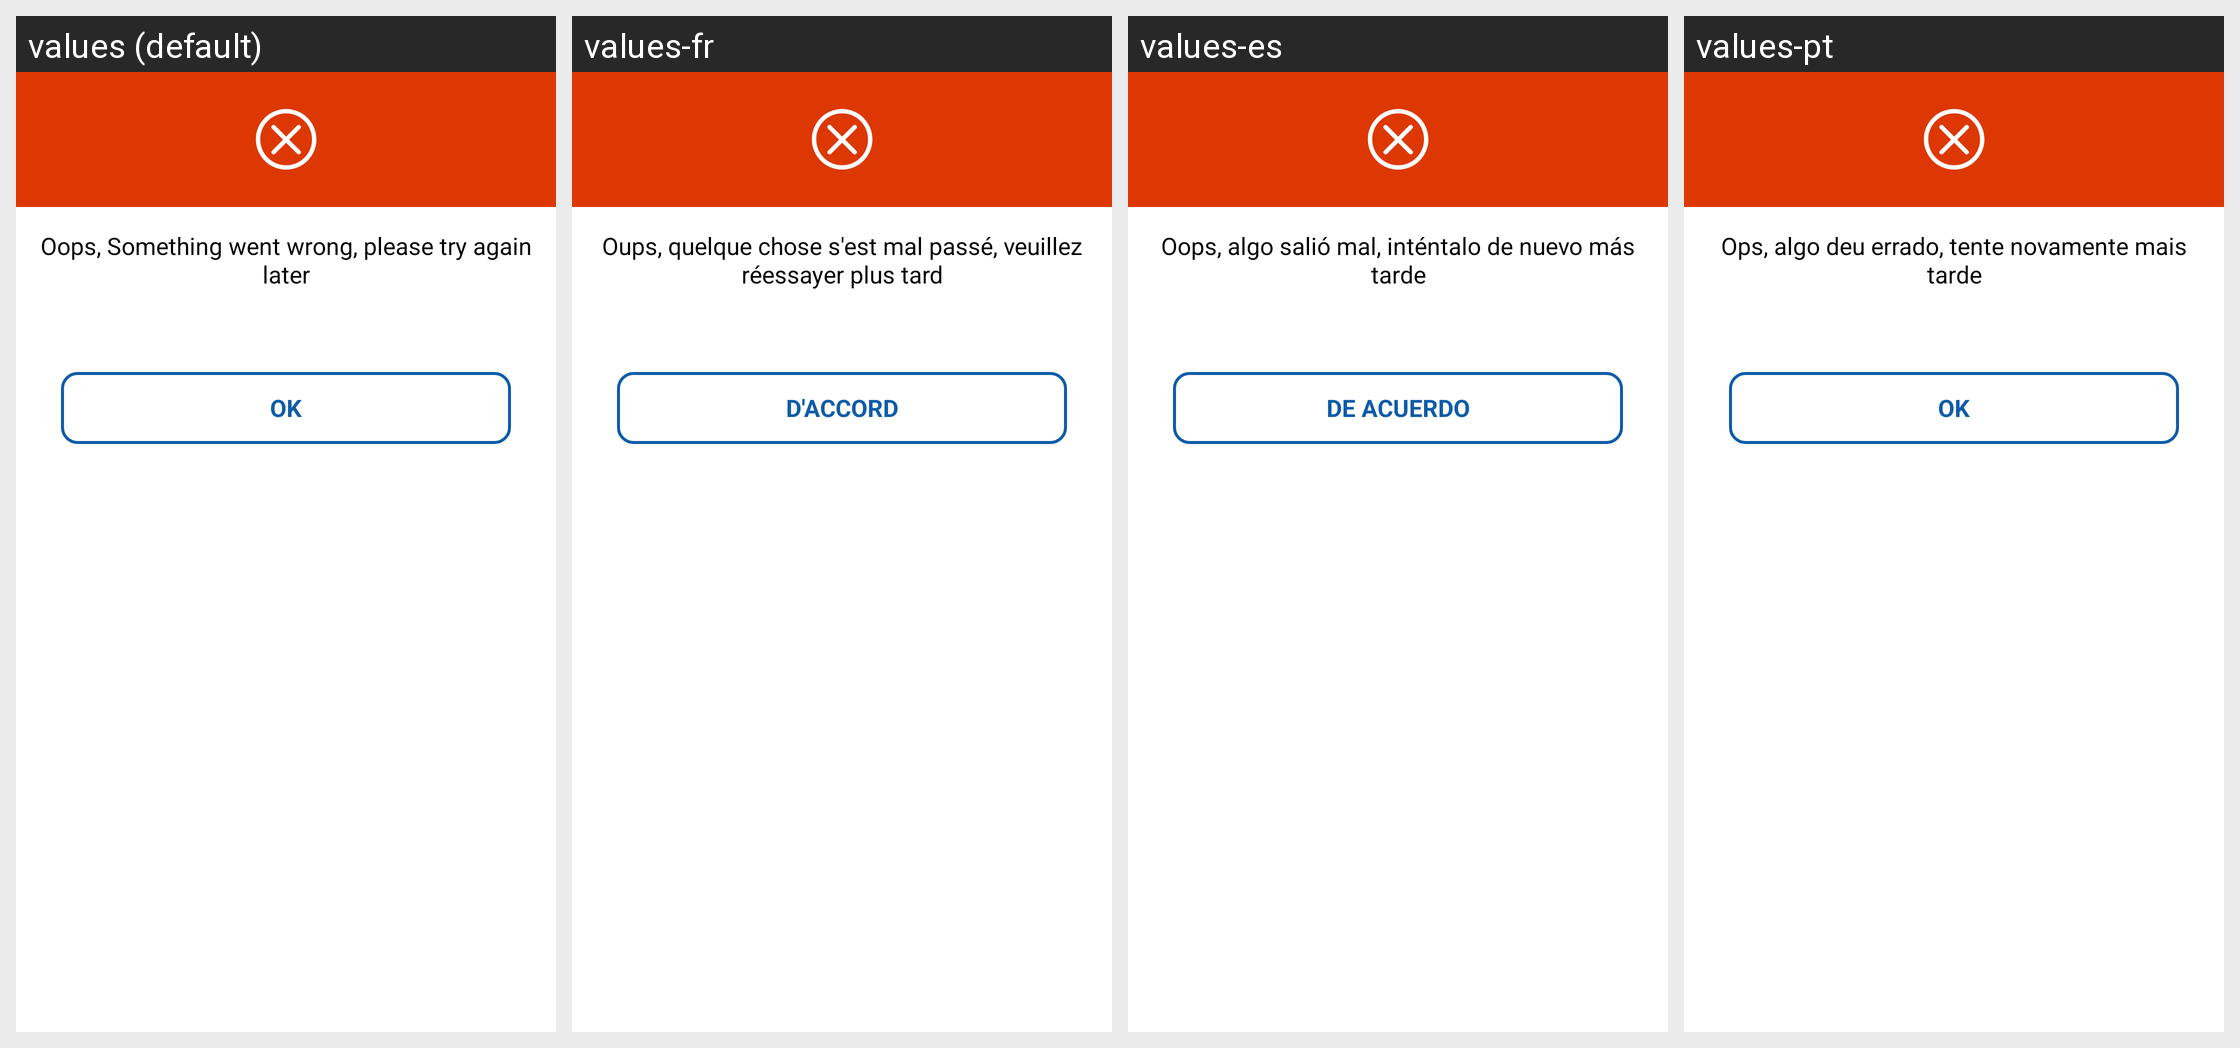

The same Android screen rendered under several of its app's locales, left to right. List the strings drawn on it with the default value and each locale's translation.
Android screen res/layout/dialog_server_error.xml rendered under 4 locales, left to right: values (default), values-fr, values-es, values-pt. Device: Nexus 5 (rendered at 1080×1920; each locale shown at half size, 540×960, under a caption strip naming it); theme Theme.BankingApp.
Other locales in the repository, not shown: values-ar, values-de, values-hi, values-it, values-ja, values-nl, values-ru.
Strings drawn on this screen, with the default value and each locale's value (text and hints the layout hard-codes, and strings that could not be matched under every locale, appear in the picture but are not listed):

str_server_error
  values: Oops, Something went wrong, please try again later
  values-fr: Oups, quelque chose s'est mal passé, veuillez réessayer plus tard
  values-es: Oops, algo salió mal, inténtalo de nuevo más tarde
  values-pt: Ops, algo deu errado, tente novamente mais tarde

str_ok
  values: OK
  values-fr: D'ACCORD
  values-es: DE ACUERDO
  values-pt: OK
